2-way image classification set "clean" from GitHub (MichaelAIGPT/rvk_cv_preview_clean); label vocabulary: hardhat, no hardhat.

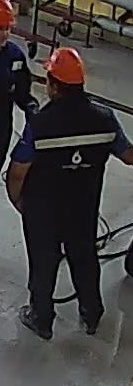
Label: hardhat

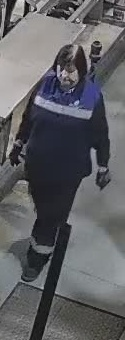
Label: no hardhat

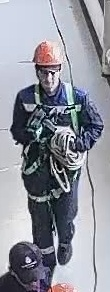
Label: hardhat

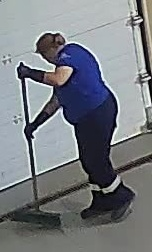
Label: no hardhat

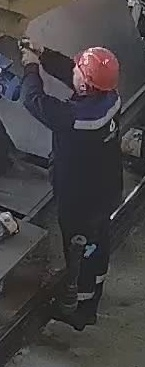
Label: hardhat

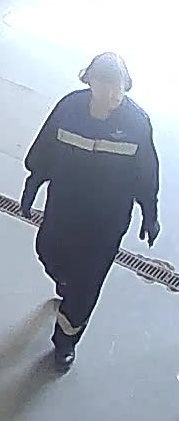
Label: no hardhat
